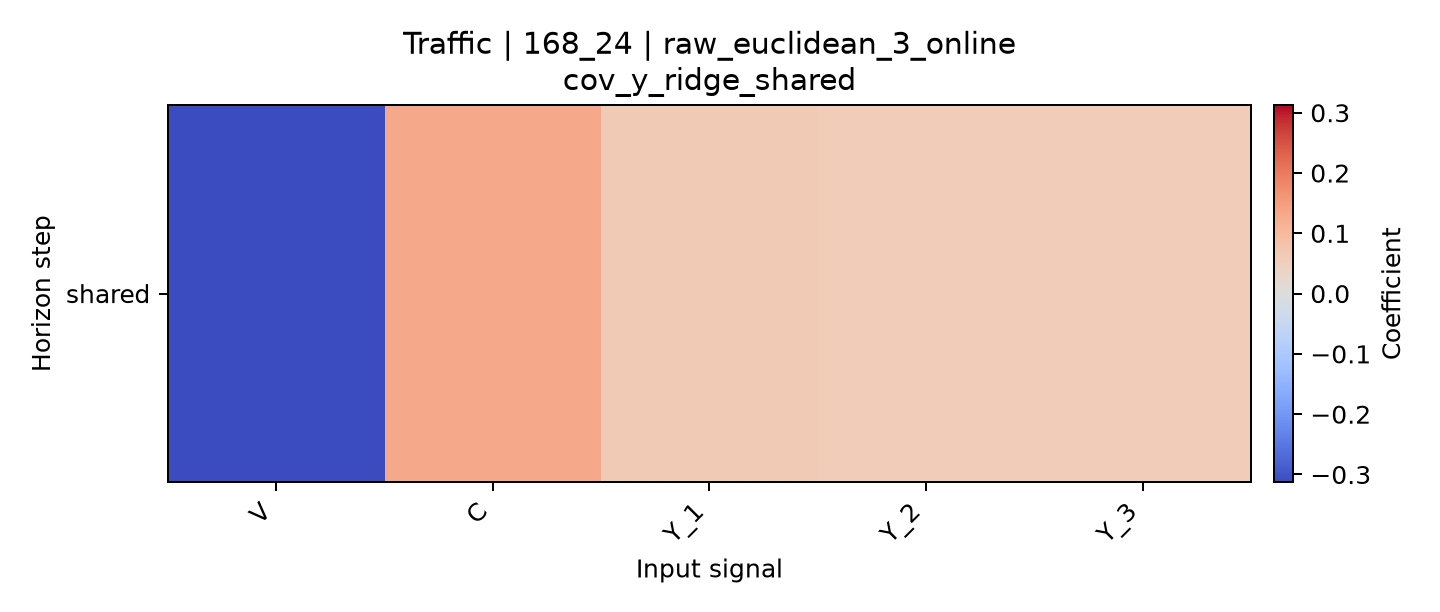

The file beside this chart, header and first rows:
horizon, V, C, Y_1, Y_2, Y_3
shared, -0.3128, 0.1301, 0.06219, 0.0567, 0.05785
